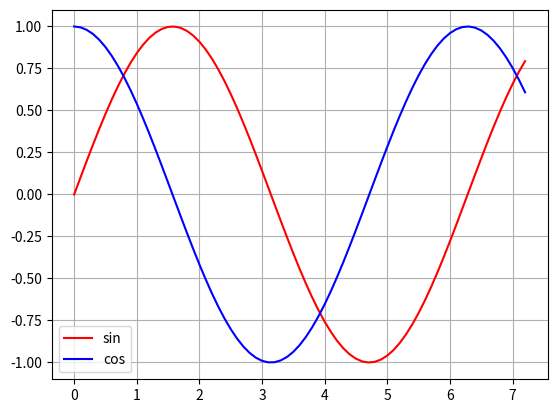

Write the Python code that produced this figure.
'''
Generar el gráfico 
del seno , coseno
-Desde 0 a 2*pi con incremento
de 0.1
- Colocar leyenda
- Seno --> color rojo
- Coseno --> color azul
- Poner grilla
- Grabar "func_trig" # png
'''
import matplotlib.pyplot as plt
import numpy as np

# Los rangos de las X se definen :
LIM_INF = 0
LIM_SUP = 2*np.pi + 1
RAZON = 0.1
x = np.arange(LIM_INF, LIM_SUP, RAZON)
y1 = np.sin(x)
y2 = np.cos(x)
x_label = "Grados"
y_label = "Funciones Trigonométricas"

def graficos(x):
    plt.plot(x, y1, 'r', label="sin")
    plt.plot(x, y2, 'b', label="cos")
    plt.grid()
    plt.legend()

    plt.savefig("func_trig")

    plt.show()

if __name__ == '__main__':
    graficos(x)
